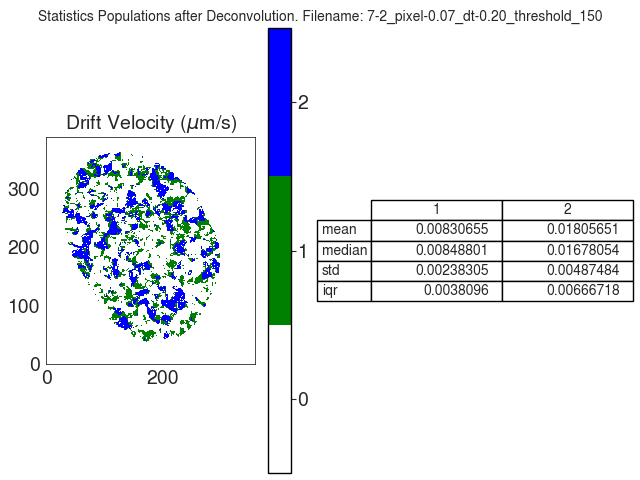

The table this chart was drawn from, first rows:
V
, 1, 2
mean, 0.008307, 0.01806
median, 0.008488, 0.01678
std, 0.002383, 0.004875
iqr, 0.00381, 0.006667
